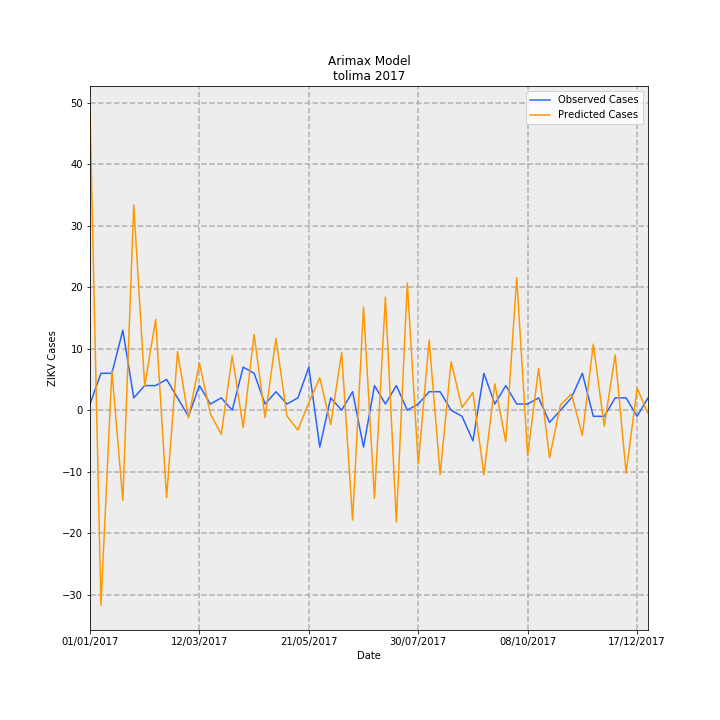

The data file committed next to this chart (first rows):
Date, predictions_incidence, observed_incidence, Predicted Cases, Observed Cases, error
01/01/2017, 3.455, 0.07101, 48.65, 1.0, -47.65
08/01/2017, -2.254, 0.4261, -31.74, 6.0, 37.74
15/01/2017, 0.4553, 0.4261, 6.412, 6.0, -0.4124
22/01/2017, -1.042, 0.9231, -14.67, 13.0, 27.67
29/01/2017, 2.371, 0.142, 33.4, 2.0, -31.4
05/02/2017, 0.2792, 0.284, 3.932, 4.0, 0.06766
12/02/2017, 1.048, 0.284, 14.76, 4.0, -10.76
19/02/2017, -1.012, 0.355, -14.25, 5.0, 19.25
26/02/2017, 0.6769, 0.142, 9.532, 2.0, -7.532
05/03/2017, -0.0919, -0.07101, -1.294, -1.0, 0.2942
12/03/2017, 0.5449, 0.284, 7.673, 4.0, -3.673
19/03/2017, -0.04062, 0.07101, -0.572, 1.0, 1.572
26/03/2017, -0.2793, 0.142, -3.934, 2.0, 5.934
02/04/2017, 0.6283, 0.0, 8.849, 0.0, -8.849
09/04/2017, -0.2018, 0.4971, -2.843, 7, 9.843
16/04/2017, 0.8765, 0.4261, 12.34, 6.0, -6.344
23/04/2017, -0.0857, 0.07101, -1.207, 1.0, 2.207
30/04/2017, 0.8298, 0.213, 11.69, 3.0, -8.686
07/05/2017, -0.06788, 0.07101, -0.956, 1.0, 1.956
14/05/2017, -0.2296, 0.142, -3.234, 2.0, 5.234
21/05/2017, 0.08774, 0.4971, 1.236, 7, 5.764
28/05/2017, 0.375, -0.4261, 5.281, -6.0, -11.28
04/06/2017, -0.1662, 0.142, -2.341, 2.0, 4.341
11/06/2017, 0.6661, 0.0, 9.38, 0.0, -9.38
18/06/2017, -1.27, 0.213, -17.88, 3.0, 20.88
25/06/2017, 1.192, -0.4261, 16.79, -6.0, -22.79
02/07/2017, -1.02, 0.284, -14.37, 4.0, 18.37
09/07/2017, 1.308, 0.07101, 18.41, 1.0, -17.41
16/07/2017, -1.292, 0.284, -18.19, 4.0, 22.19
23/07/2017, 1.467, 0.0, 20.66, 0.0, -20.66
30/07/2017, -0.6236, 0.07101, -8.782, 1.0, 9.782
06/08/2017, 0.8089, 0.213, 11.39, 3.0, -8.392
13/08/2017, -0.7436, 0.213, -10.47, 3.0, 13.47
20/08/2017, 0.5587, 0.0, 7.869, 0.0, -7.869
27/08/2017, 0.03093, -0.07101, 0.4356, -1.0, -1.436
03/09/2017, 0.2032, -0.355, 2.862, -5.0, -7.862
10/09/2017, -0.7448, 0.4261, -10.49, 6.0, 16.49
17/09/2017, 0.3048, 0.07101, 4.293, 1.0, -3.293
24/09/2017, -0.3663, 0.284, -5.158, 4.0, 9.158
01/10/2017, 1.532, 0.07101, 21.57, 1.0, -20.57
08/10/2017, -0.5249, 0.07101, -7.391, 1.0, 8.391
15/10/2017, 0.4819, 0.142, 6.786, 2.0, -4.786
22/10/2017, -0.5506, -0.142, -7.754, -2.0, 5.754
29/10/2017, 0.06265, 0.0, 0.8822, 0.0, -0.8822
05/11/2017, 0.1847, 0.142, 2.602, 2.0, -0.6017
12/11/2017, -0.2912, 0.4261, -4.101, 6.0, 10.1
19/11/2017, 0.7624, -0.07101, 10.74, -1.0, -11.74
26/11/2017, -0.1869, -0.07101, -2.632, -1.0, 1.632
03/12/2017, 0.6389, 0.142, 8.997, 2.0, -6.997
10/12/2017, -0.7284, 0.142, -10.26, 2.0, 12.26
17/12/2017, 0.253, -0.07101, 3.564, -1.0, -4.564
24/12/2017, -0.03723, 0.142, -0.5243, 2.0, 2.524
